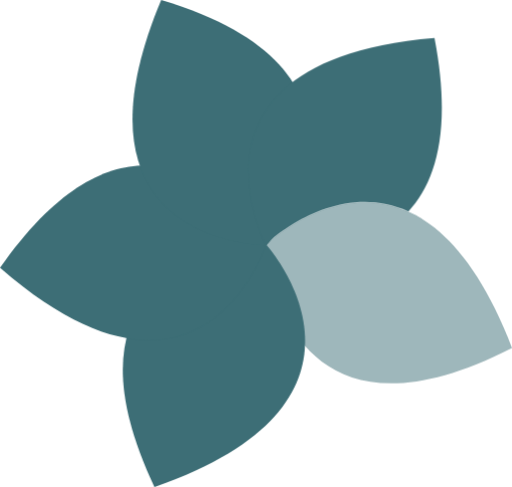
t = 0.00 s
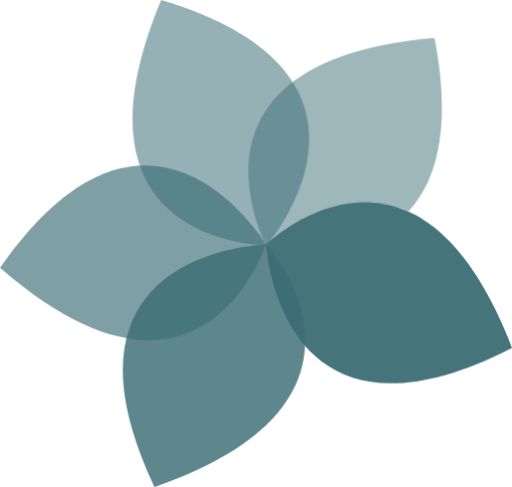
t = 0.80 s
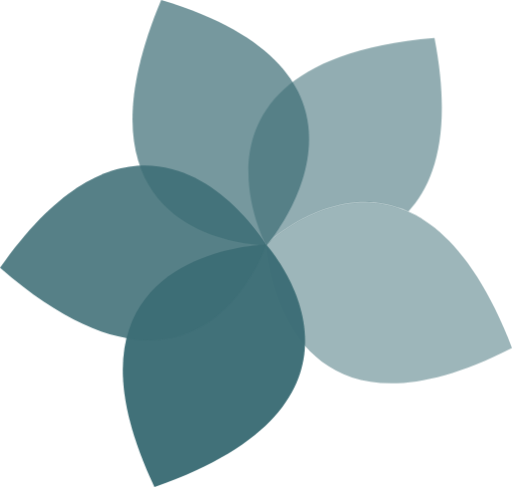
t = 1.05 s
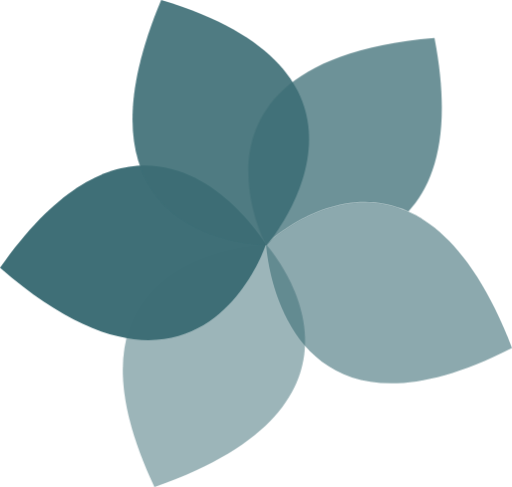
t = 1.30 s
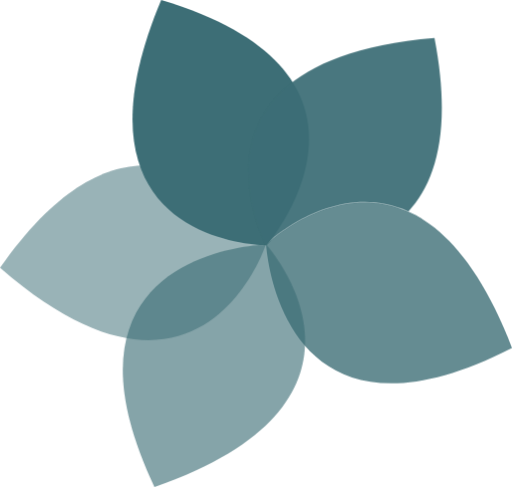
t = 1.55 s

The animated SVG that drew these frames (rendered in a browser with its animation timeline set to each time). Animation: 1 CSS @keyframes rule; one cycle of 1.80 s, repeats indefinitely.

<?xml version="1.0" encoding="utf-8"?>
<!-- Generator: Adobe Illustrator 22.0.1, SVG Export Plug-In . SVG Version: 6.00 Build 0)  -->
<svg version="1.1" id="Layer_1" xmlns="http://www.w3.org/2000/svg" xmlns:xlink="http://www.w3.org/1999/xlink" x="0px" y="0px"
	 viewBox="0 0 233.8 222.4" style="enable-background:new 0 0 233.8 222.4;" xml:space="preserve">
<style type="text/css">
	@keyframes fade {
		0% {
			opacity: .5;
		}
		100% {
			opacity: 1
		}
	}
	.petal {
		fill:#3d6e76;
		animation: fade 1000ms ease-in-out infinite;
	}
	.st0 {
		animation-delay: 0ms;
	}
	.st1 {
		animation-delay: 200ms;
	}
	.st2 {
		animation-delay: 400ms;
	}
	.st3 {
		animation-delay: 600ms;
	}
	.st4 {
		animation-delay: 800ms;
	}
</style>
<g class="container">
	<path class="petal st0" d="M121.5,111.5c0,0,68.5-66.3,112.3,47.4C126.8,213.7,121.5,111.5,121.5,111.5z"/>
	<path class="petal st1" d="M121.5,111.7c0,0,64.1,70.6-51,110.7C19.1,113.7,121.5,111.7,121.5,111.7z"/>
	<path class="petal st2" d="M121.4,111.7c0,0-29.5,90.7-121.4,10.6C68.9,23.8,121.4,111.7,121.4,111.7z"/>
	<path class="petal st3" d="M121.8,112c0,0-95.4,0.5-48.2-112C188.7,34.5,121.8,112,121.8,112z"/>
	<path class="petal st4" d="M121.6,111.8c0-0.2,0-0.3,0-0.3s31.2-30.2,64.9-14.9c12.7-13.7,19.9-37.7,11.9-79.3
		c-121.5,10.1-77,94.5-77,94.5S121.4,111.8,121.6,111.8z"/>
</g>
</svg>
